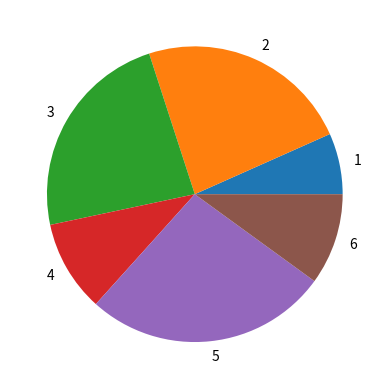

Recreate this plot in Python.
from collections import Counter

import matplotlib.pyplot as plt

karakterer = [
    5,
    3,
    6,
    3,
    5,
    1,
    2,
    2,
    2,
    4,
    2,
    2,
    5,
    5,
    6,
    3,
    5,
    3,
    5,
    4,
    2,
    6,
    1,
    4,
    2,
    3,
    3,
    3,
    5,
    5,
]

counter = Counter(karakterer)
karakter_antall = [counter[i] for i in range(1, 7)]

plt.pie(karakter_antall, labels=[str(i) for i in range(1, 7)])

plt.show()
